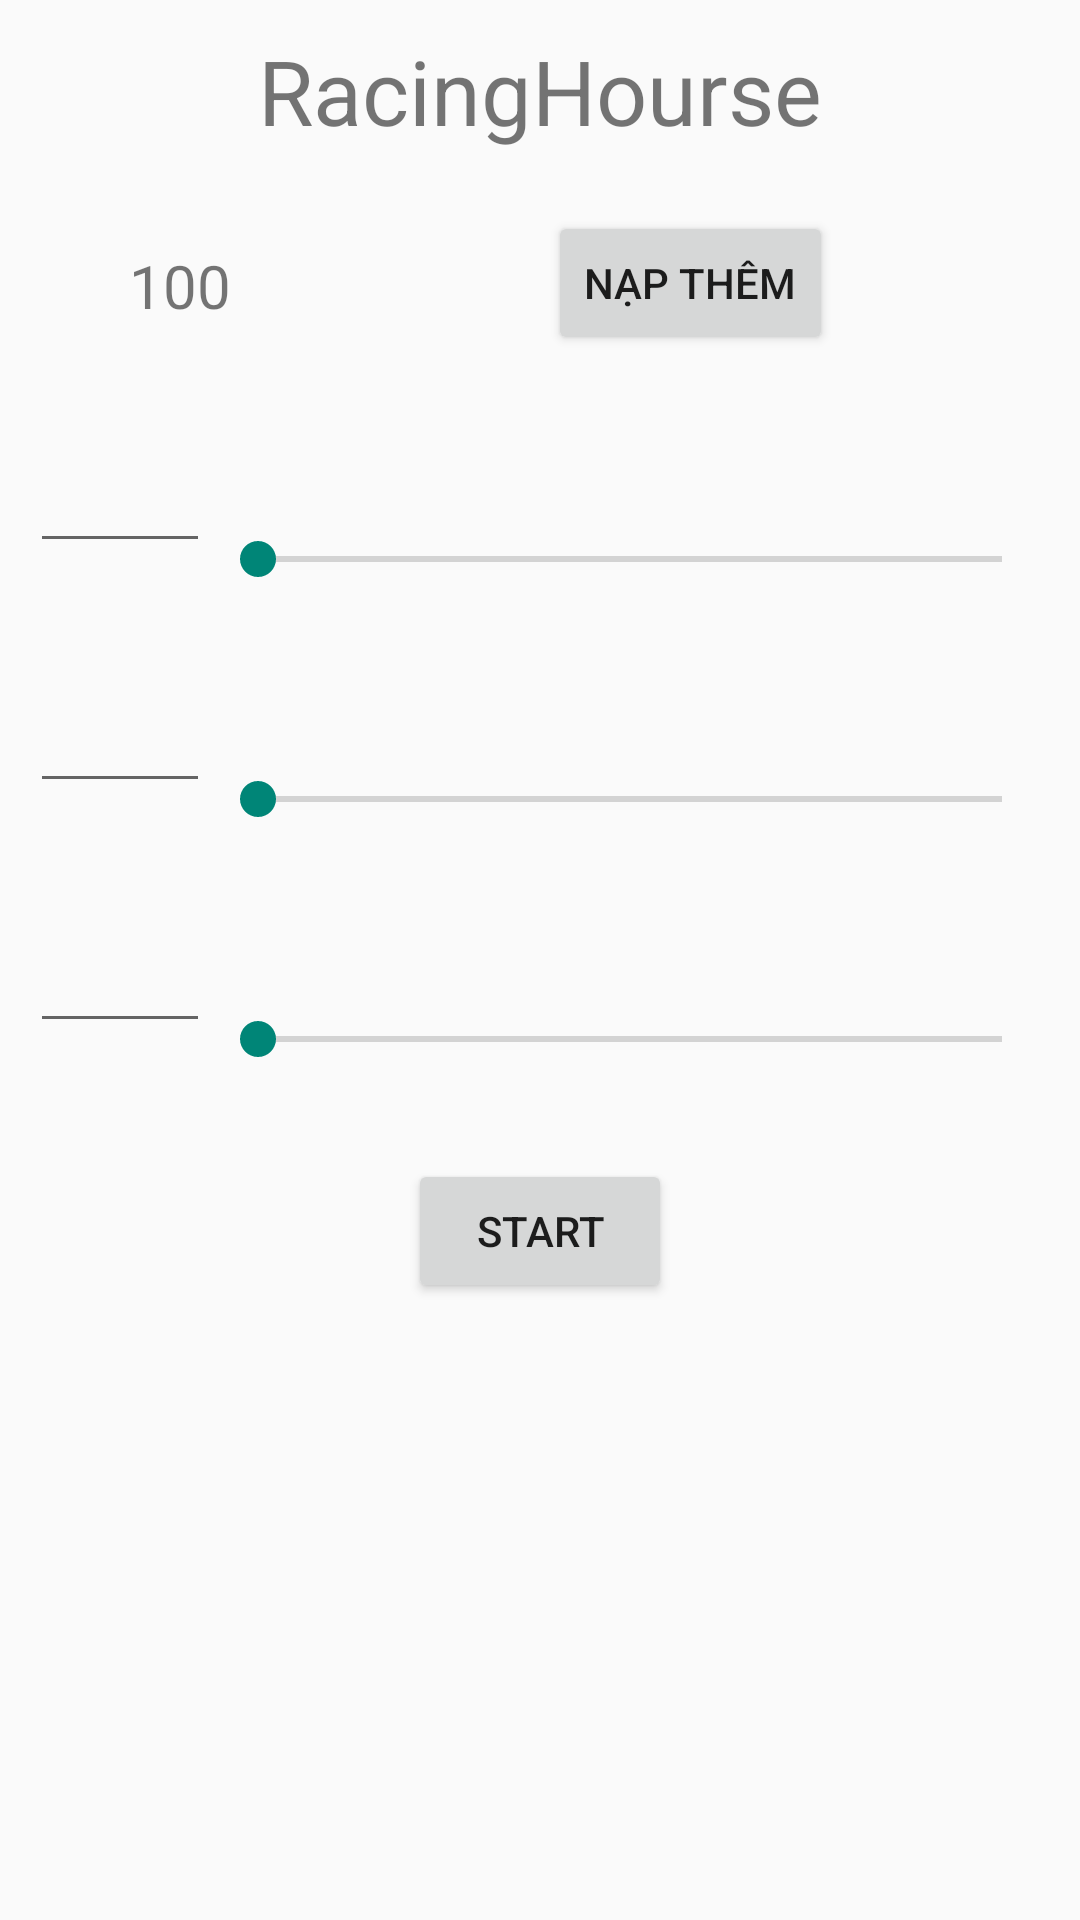

Android layout source for this screen:
<!-- AndroidManifest.xml: application theme Theme.PRM392_MiniProject -->
<!-- res/layout/activity_main.xml -->
<?xml version="1.0" encoding="utf-8"?>
<androidx.constraintlayout.widget.ConstraintLayout xmlns:android="http://schemas.android.com/apk/res/android"
    xmlns:app="http://schemas.android.com/apk/res-auto"
    xmlns:tools="http://schemas.android.com/tools"
    android:id="@+id/main"
    android:layout_width="match_parent"
    android:layout_height="match_parent"
    tools:context=".MainActivity"
    android:padding="10dp">

    <TextView
        android:id="@+id/Game"
        android:layout_width="wrap_content"
        android:layout_height="wrap_content"
        android:text="RacingHourse"
        android:textSize="30dp"
        app:layout_constraintEnd_toEndOf="parent"
        app:layout_constraintStart_toStartOf="parent"
        app:layout_constraintTop_toTopOf="parent" />
    <TextView
        android:layout_marginTop="20dp"
        android:id="@+id/txtMoney"
        android:layout_width="100dp"
        android:layout_height="50dp"
        android:textSize="20dp"
        android:text="100"
        android:gravity="center"
        app:layout_constraintStart_toStartOf="parent"
        app:layout_constraintTop_toBottomOf="@+id/Game" />

    <Button
        android:id="@+id/btnNap"
        android:layout_marginTop="20dp"
        android:layout_width="wrap_content"
        android:layout_height="wrap_content"
        android:text="Nạp Thêm"
        app:layout_constraintEnd_toEndOf="parent"
        app:layout_constraintStart_toEndOf="@+id/txtMoney"
        app:layout_constraintTop_toBottomOf="@+id/Game" />

    <RelativeLayout
        android:id="@+id/Play"
        android:layout_width="match_parent"
        android:layout_height="wrap_content"
        android:layout_marginTop="28dp"
        android:orientation="vertical"
        app:layout_constraintTop_toBottomOf="@+id/btnNap"
        tools:layout_editor_absoluteX="0dp">

        <RelativeLayout
            android:id="@+id/runLine1"
            android:layout_width="match_parent"
            android:layout_height="wrap_content"
            >

            <EditText
                android:id="@+id/etCoc1"
                android:layout_width="60dp"
                android:layout_height="wrap_content"
                android:layout_alignParentStart="true"
                android:layout_marginStart="0dp"
                android:inputType="number" />

            <SeekBar
                android:id="@+id/Runner1"
                android:layout_width="match_parent"
                android:layout_height="80dp"
                android:layout_toEndOf="@+id/etCoc1"
                android:max="100" />
            

        </RelativeLayout>

        <RelativeLayout
            android:id="@+id/runLine2"
            android:layout_width="match_parent"
            android:layout_height="wrap_content"
            android:layout_below="@+id/runLine1">

            <EditText
                android:id="@+id/etCoc2"
                android:layout_width="60dp"
                android:layout_height="wrap_content"
                android:layout_alignParentStart="true"
                android:layout_marginStart="0dp"
                android:inputType="number" />

            <SeekBar
                android:id="@+id/Runner2"
                android:layout_width="match_parent"
                android:layout_height="80dp"
                android:layout_toEndOf="@+id/etCoc2"
                android:max="100" />
        </RelativeLayout>

        <RelativeLayout
            android:id="@+id/runLine3"
            android:layout_width="match_parent"
            android:layout_height="wrap_content"
            android:layout_below="@+id/runLine2">

            <EditText
                android:id="@+id/etCoc3"
                android:layout_width="60dp"
                android:layout_height="wrap_content"
                android:layout_alignParentStart="true"
                android:layout_marginStart="0dp"
                android:inputType="number" />

            <SeekBar
                android:id="@+id/Runner3"
                android:layout_width="match_parent"
                android:layout_height="80dp"
                android:layout_toEndOf="@+id/etCoc3"
                android:max="100" />
        </RelativeLayout>
    </RelativeLayout>

    <Button
        android:id="@+id/btnStart"
        android:layout_width="wrap_content"
        android:layout_height="wrap_content"
        android:text="Start"
        app:layout_constraintTop_toBottomOf="@+id/Play"
        app:layout_constraintStart_toStartOf="parent"
        app:layout_constraintEnd_toEndOf="parent" />
    </androidx.constraintlayout.widget.ConstraintLayout>
<!-- resources referenced by this layout -->
<resources>
  <style name="Theme.PRM392_MiniProject" parent="Base.Theme.PRM392_MiniProject" />
  <style name="Base.Theme.PRM392_MiniProject" parent="Theme.AppCompat.Light.NoActionBar">
          
          
      </style>
</resources>
